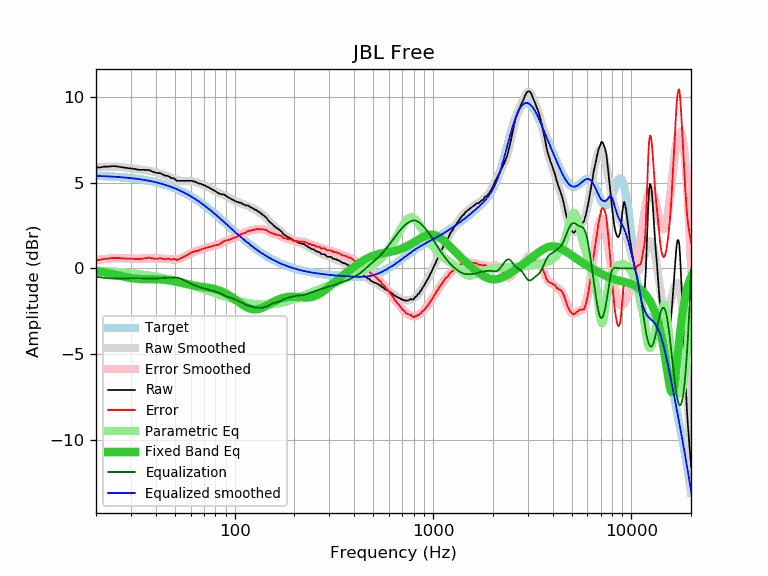

Data behind this chart, as committed beside it:
frequency, raw, error, smoothed, error_smoothed, equalization, parametric_eq, equalized_raw, equalized_smoothed, target
20, 5.88, 0.48, 5.88, 0.48, -0.48, -0.16, 5.40, 5.40, 5.40
21, 5.89, 0.50, 5.91, 0.52, -0.52, -0.19, 5.37, 5.39, 5.39
22, 5.94, 0.56, 5.93, 0.55, -0.55, -0.23, 5.39, 5.38, 5.38
23, 5.94, 0.57, 5.94, 0.57, -0.57, -0.27, 5.37, 5.37, 5.37
24, 5.96, 0.60, 5.95, 0.59, -0.59, -0.31, 5.37, 5.36, 5.36
25, 5.96, 0.62, 5.94, 0.60, -0.60, -0.36, 5.36, 5.34, 5.34
26, 5.94, 0.61, 5.93, 0.60, -0.60, -0.40, 5.34, 5.33, 5.33
27, 5.90, 0.58, 5.91, 0.59, -0.59, -0.45, 5.31, 5.32, 5.32
28, 5.88, 0.58, 5.89, 0.59, -0.59, -0.49, 5.30, 5.30, 5.30
29, 5.85, 0.57, 5.86, 0.58, -0.58, -0.53, 5.27, 5.28, 5.28
30, 5.83, 0.56, 5.84, 0.57, -0.57, -0.56, 5.26, 5.27, 5.27
31, 5.81, 0.56, 5.81, 0.57, -0.57, -0.58, 5.24, 5.25, 5.25
32, 5.78, 0.55, 5.79, 0.57, -0.57, -0.60, 5.22, 5.23, 5.23
33, 5.75, 0.54, 5.78, 0.57, -0.57, -0.61, 5.18, 5.21, 5.21
34, 5.75, 0.57, 5.76, 0.57, -0.57, -0.62, 5.18, 5.19, 5.19
35, 5.75, 0.59, 5.74, 0.58, -0.58, -0.62, 5.17, 5.16, 5.16
36, 5.74, 0.60, 5.72, 0.59, -0.59, -0.63, 5.16, 5.14, 5.14
37, 5.74, 0.63, 5.70, 0.59, -0.59, -0.63, 5.15, 5.11, 5.11
38, 5.68, 0.60, 5.67, 0.59, -0.59, -0.63, 5.09, 5.09, 5.09
39, 5.63, 0.57, 5.65, 0.59, -0.59, -0.63, 5.04, 5.06, 5.06
40, 5.59, 0.56, 5.61, 0.58, -0.58, -0.63, 5.01, 5.03, 5.03
41, 5.56, 0.56, 5.58, 0.58, -0.58, -0.63, 4.98, 5.00, 5.00
42, 5.56, 0.60, 5.54, 0.57, -0.57, -0.64, 4.99, 4.97, 4.97
43, 5.51, 0.58, 5.50, 0.57, -0.57, -0.65, 4.94, 4.93, 4.93
44, 5.44, 0.54, 5.46, 0.56, -0.56, -0.66, 4.88, 4.90, 4.90
45, 5.40, 0.54, 5.41, 0.55, -0.55, -0.67, 4.85, 4.86, 4.86
46, 5.40, 0.57, 5.37, 0.54, -0.54, -0.68, 4.86, 4.83, 4.83
47, 5.34, 0.55, 5.32, 0.54, -0.54, -0.70, 4.81, 4.79, 4.79
48, 5.26, 0.51, 5.28, 0.53, -0.53, -0.72, 4.73, 4.75, 4.75
49, 5.26, 0.55, 5.24, 0.53, -0.53, -0.74, 4.74, 4.71, 4.71
50, 5.22, 0.55, 5.20, 0.53, -0.53, -0.76, 4.69, 4.67, 4.67
51, 5.11, 0.48, 5.16, 0.54, -0.54, -0.78, 4.58, 4.63, 4.63
52, 5.11, 0.52, 5.14, 0.55, -0.55, -0.80, 4.56, 4.59, 4.59
53, 5.11, 0.57, 5.12, 0.58, -0.58, -0.82, 4.53, 4.54, 4.54
54, 5.11, 0.61, 5.11, 0.61, -0.61, -0.85, 4.50, 4.50, 4.50
55, 5.11, 0.66, 5.11, 0.65, -0.65, -0.87, 4.46, 4.45, 4.45
56, 5.11, 0.70, 5.11, 0.70, -0.70, -0.89, 4.41, 4.41, 4.41
57, 5.11, 0.75, 5.11, 0.75, -0.75, -0.91, 4.36, 4.36, 4.36
58, 5.11, 0.80, 5.11, 0.80, -0.80, -0.93, 4.31, 4.31, 4.31
59, 5.11, 0.85, 5.11, 0.84, -0.84, -0.95, 4.27, 4.26, 4.26
60, 5.11, 0.90, 5.10, 0.89, -0.89, -0.97, 4.22, 4.21, 4.21
61, 5.11, 0.95, 5.09, 0.93, -0.93, -0.98, 4.19, 4.16, 4.16
62, 5.07, 0.96, 5.07, 0.96, -0.96, -1.00, 4.11, 4.11, 4.11
63, 5.06, 1.00, 5.05, 0.99, -0.99, -1.01, 4.07, 4.06, 4.06
64, 5.03, 1.02, 5.03, 1.02, -1.02, -1.03, 4.01, 4.01, 4.01
65, 4.98, 1.02, 5.00, 1.04, -1.04, -1.04, 3.94, 3.96, 3.96
66, 4.96, 1.06, 4.97, 1.07, -1.07, -1.05, 3.89, 3.91, 3.91
67, 4.94, 1.09, 4.94, 1.09, -1.09, -1.06, 3.85, 3.85, 3.85
68, 4.92, 1.12, 4.92, 1.12, -1.12, -1.07, 3.80, 3.80, 3.80
69, 4.89, 1.15, 4.89, 1.14, -1.14, -1.08, 3.75, 3.75, 3.75
70, 4.86, 1.17, 4.85, 1.16, -1.16, -1.09, 3.70, 3.69, 3.69
71, 4.82, 1.18, 4.82, 1.18, -1.18, -1.10, 3.64, 3.64, 3.64
72, 4.79, 1.21, 4.79, 1.21, -1.21, -1.11, 3.59, 3.58, 3.58
73, 4.75, 1.22, 4.76, 1.23, -1.23, -1.12, 3.52, 3.53, 3.53
74, 4.72, 1.25, 4.72, 1.25, -1.25, -1.13, 3.48, 3.48, 3.48
75, 4.68, 1.26, 4.69, 1.26, -1.26, -1.14, 3.42, 3.42, 3.42
76, 4.65, 1.28, 4.65, 1.28, -1.28, -1.15, 3.37, 3.37, 3.37
77, 4.61, 1.30, 4.61, 1.30, -1.30, -1.17, 3.31, 3.31, 3.31
78, 4.58, 1.32, 4.57, 1.31, -1.31, -1.18, 3.27, 3.26, 3.26
79, 4.54, 1.34, 4.53, 1.33, -1.33, -1.20, 3.21, 3.20, 3.20
... 553 more rows
